Photos from the image-classification dataset "noodles" in the GitHub repository nakam7/keras-cnn-demo. Its 2 classes are: ramen, udon.

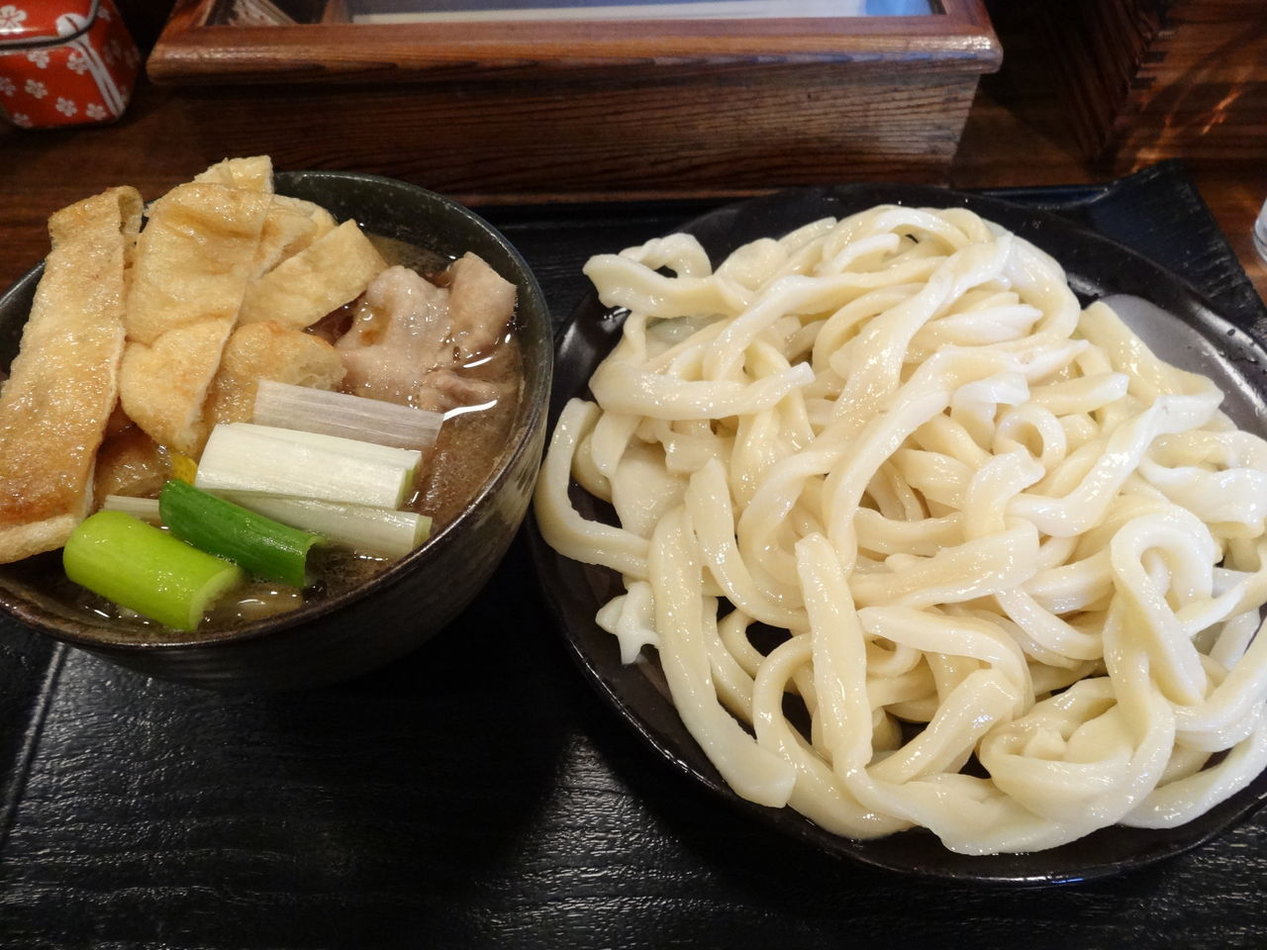
Label: udon

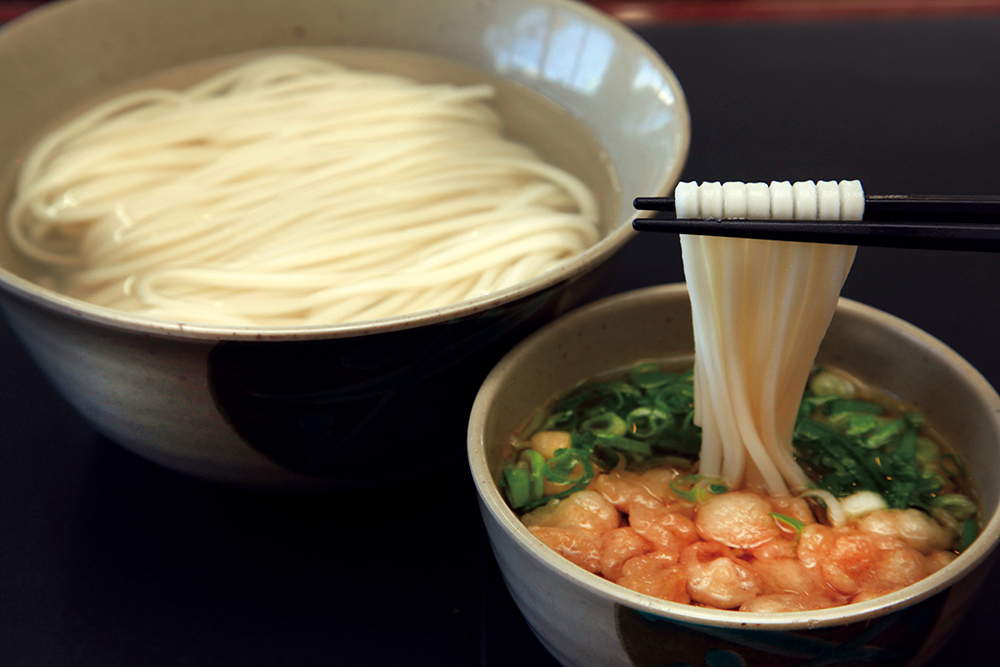
Label: udon

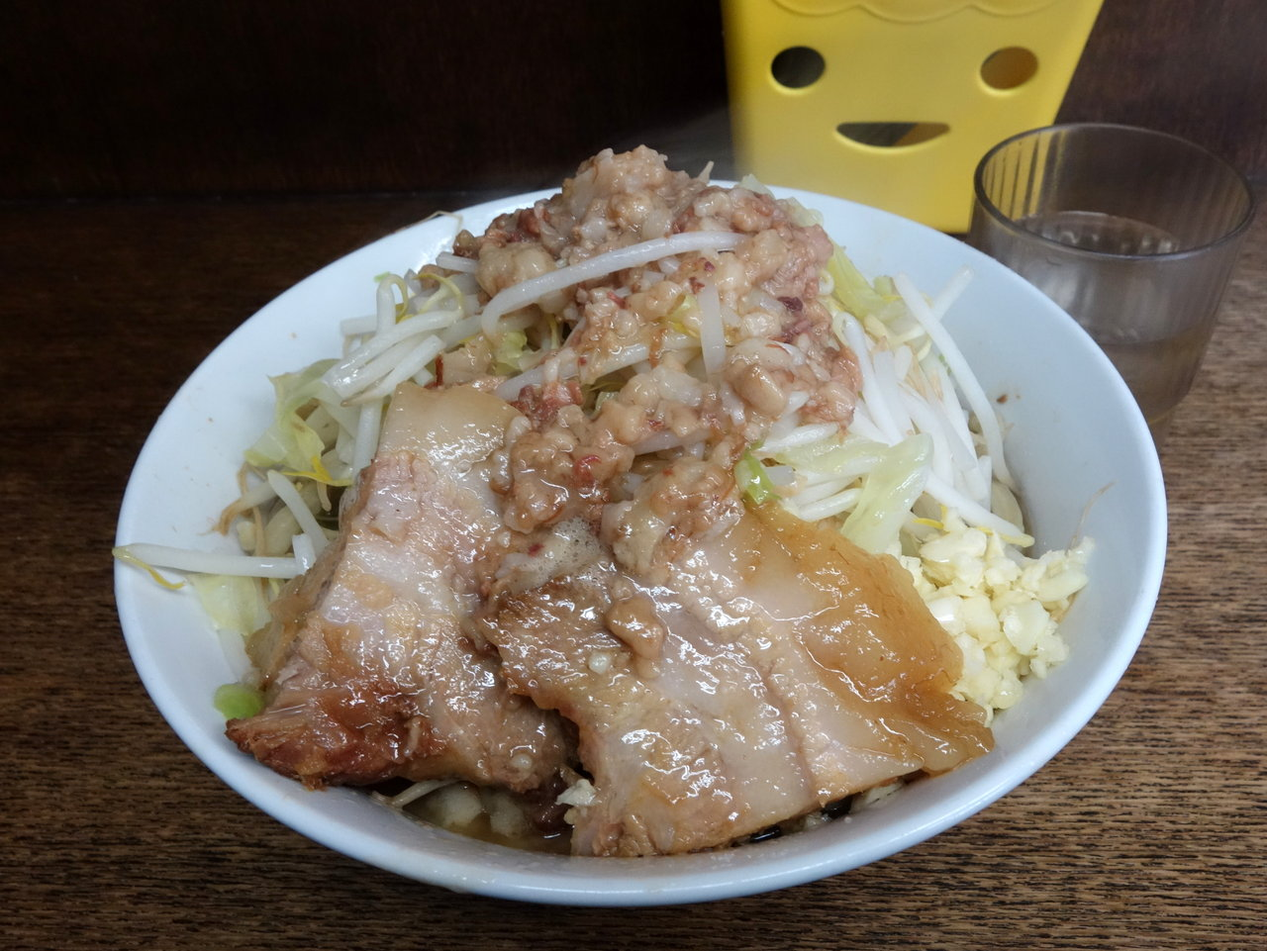
Label: ramen

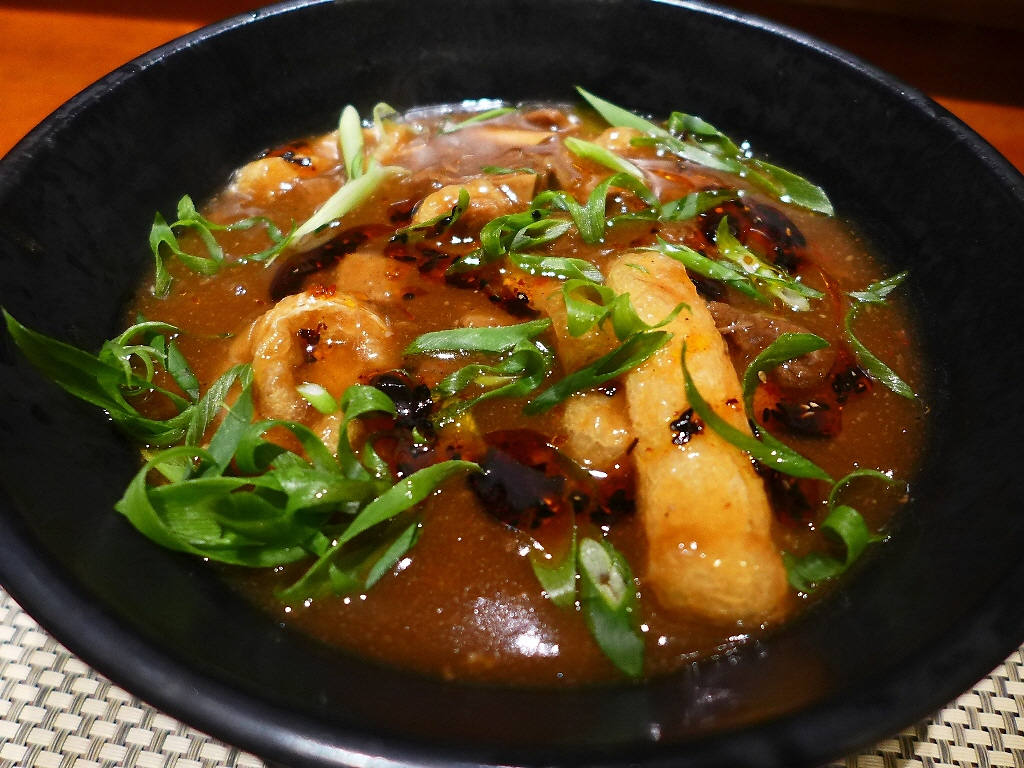
Label: udon

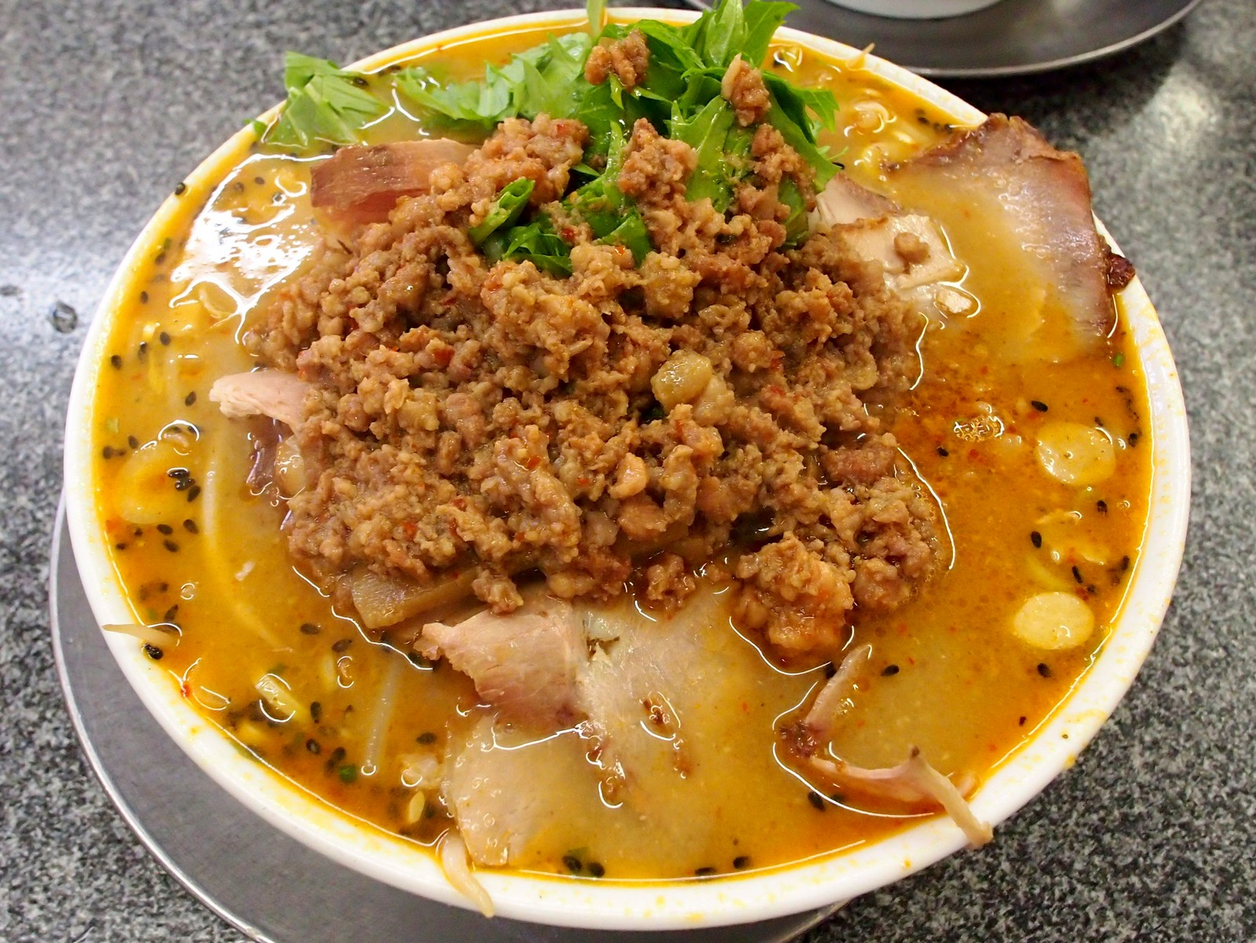
Label: ramen

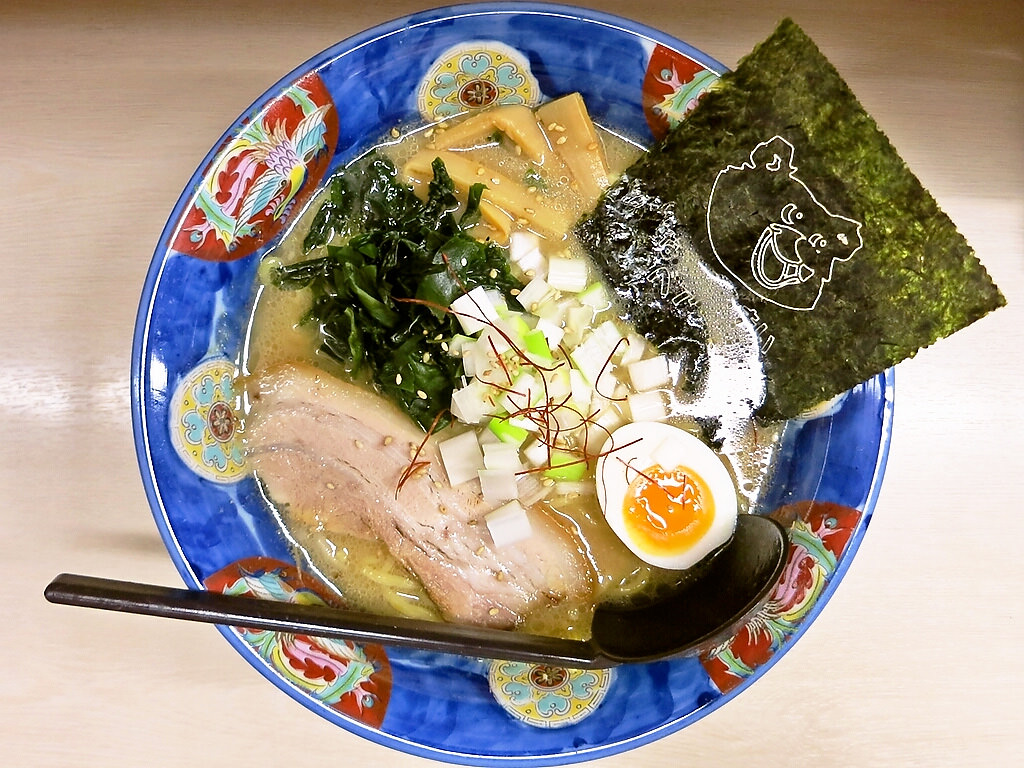
Label: ramen
